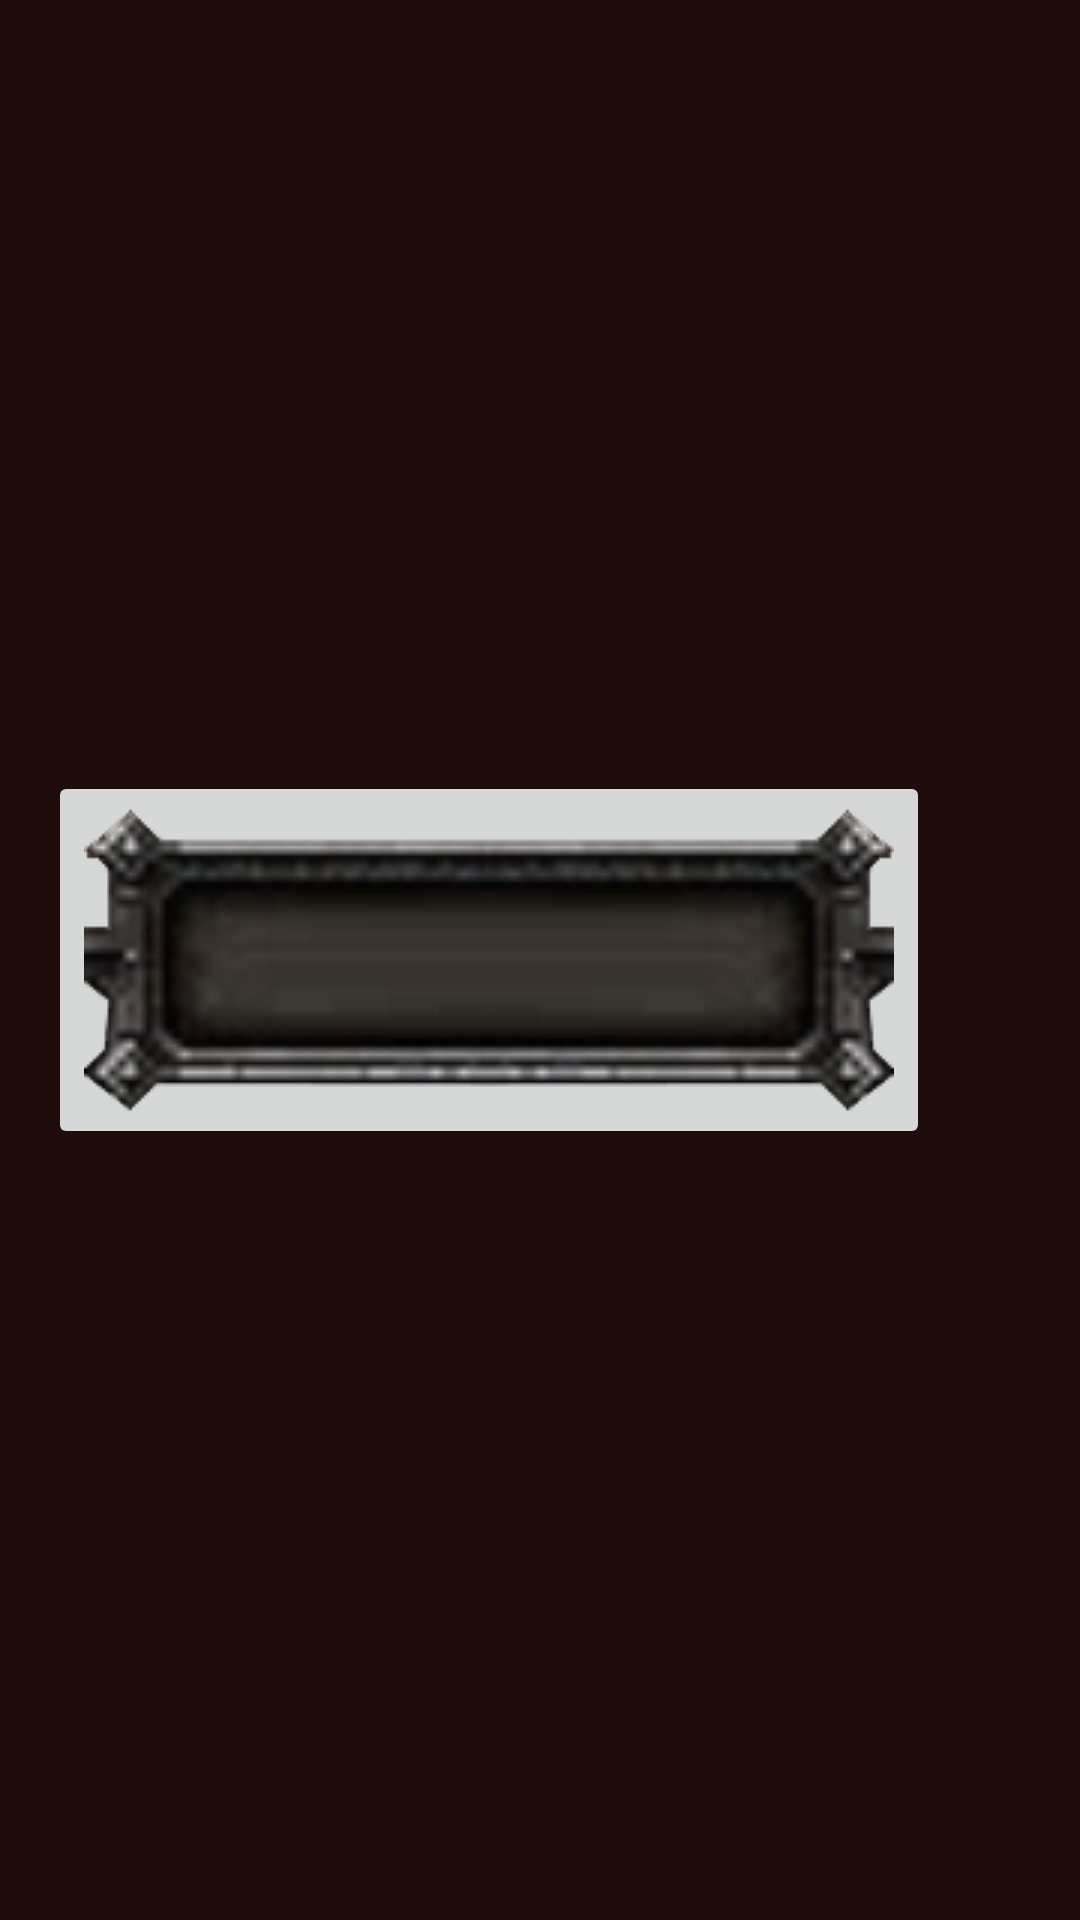

Produce the Android XML layout that renders to this screen, including the resource entries it uses.
<!-- AndroidManifest.xml: application theme Theme.HordeMap -->
<!-- res/layout/toolbar.xml -->
<?xml version="1.0" encoding="utf-8"?>
<androidx.appcompat.widget.Toolbar xmlns:android="http://schemas.android.com/apk/res/android"
    xmlns:tools="http://schemas.android.com/tools"
    android:id="@+id/toolbar"
    android:layout_width="match_parent"
    android:layout_height="?attr/actionBarSize"
    android:background="@color/main_color"
    android:elevation="4dp"
    android:popupTheme="@style/ThemeOverlay.AppCompat.Light"
    android:scrollbarStyle="insideInset"
    android:theme="@style/ThemeOverlay.AppCompat.ActionBar">
    <ImageButton
        android:id="@+id/my_button"
        android:layout_width="wrap_content"
        android:layout_height="wrap_content"
        android:src="@drawable/menu" />

</androidx.appcompat.widget.Toolbar>
<!-- resources referenced by this layout -->
<resources>
  <color name="main_color">#ff1e0d0b</color>
  <!-- drawable menu: png bitmap (drawable, 25328 bytes) -->
  <style name="Theme.HordeMap" parent="Theme.MaterialComponents.DayNight.NoActionBar">
          
          <item name="colorPrimary">@color/main_color</item>
          <item name="colorPrimaryVariant">@color/main_color</item>
          <item name="colorOnPrimary">@color/white</item>
          
          <item name="colorSecondary">@color/teal_200</item>
          <item name="colorSecondaryVariant">@color/teal_700</item>
          <item name="colorOnSecondary">@color/black</item>
          
          <item name="android:statusBarColor">?attr/colorPrimaryVariant</item>
          
      </style>
  <color name="white">#ffffff</color>
  <color name="teal_200">#FF03DAC5</color>
  <color name="teal_700">#FF018786</color>
  <color name="black">#FF000000</color>
</resources>
